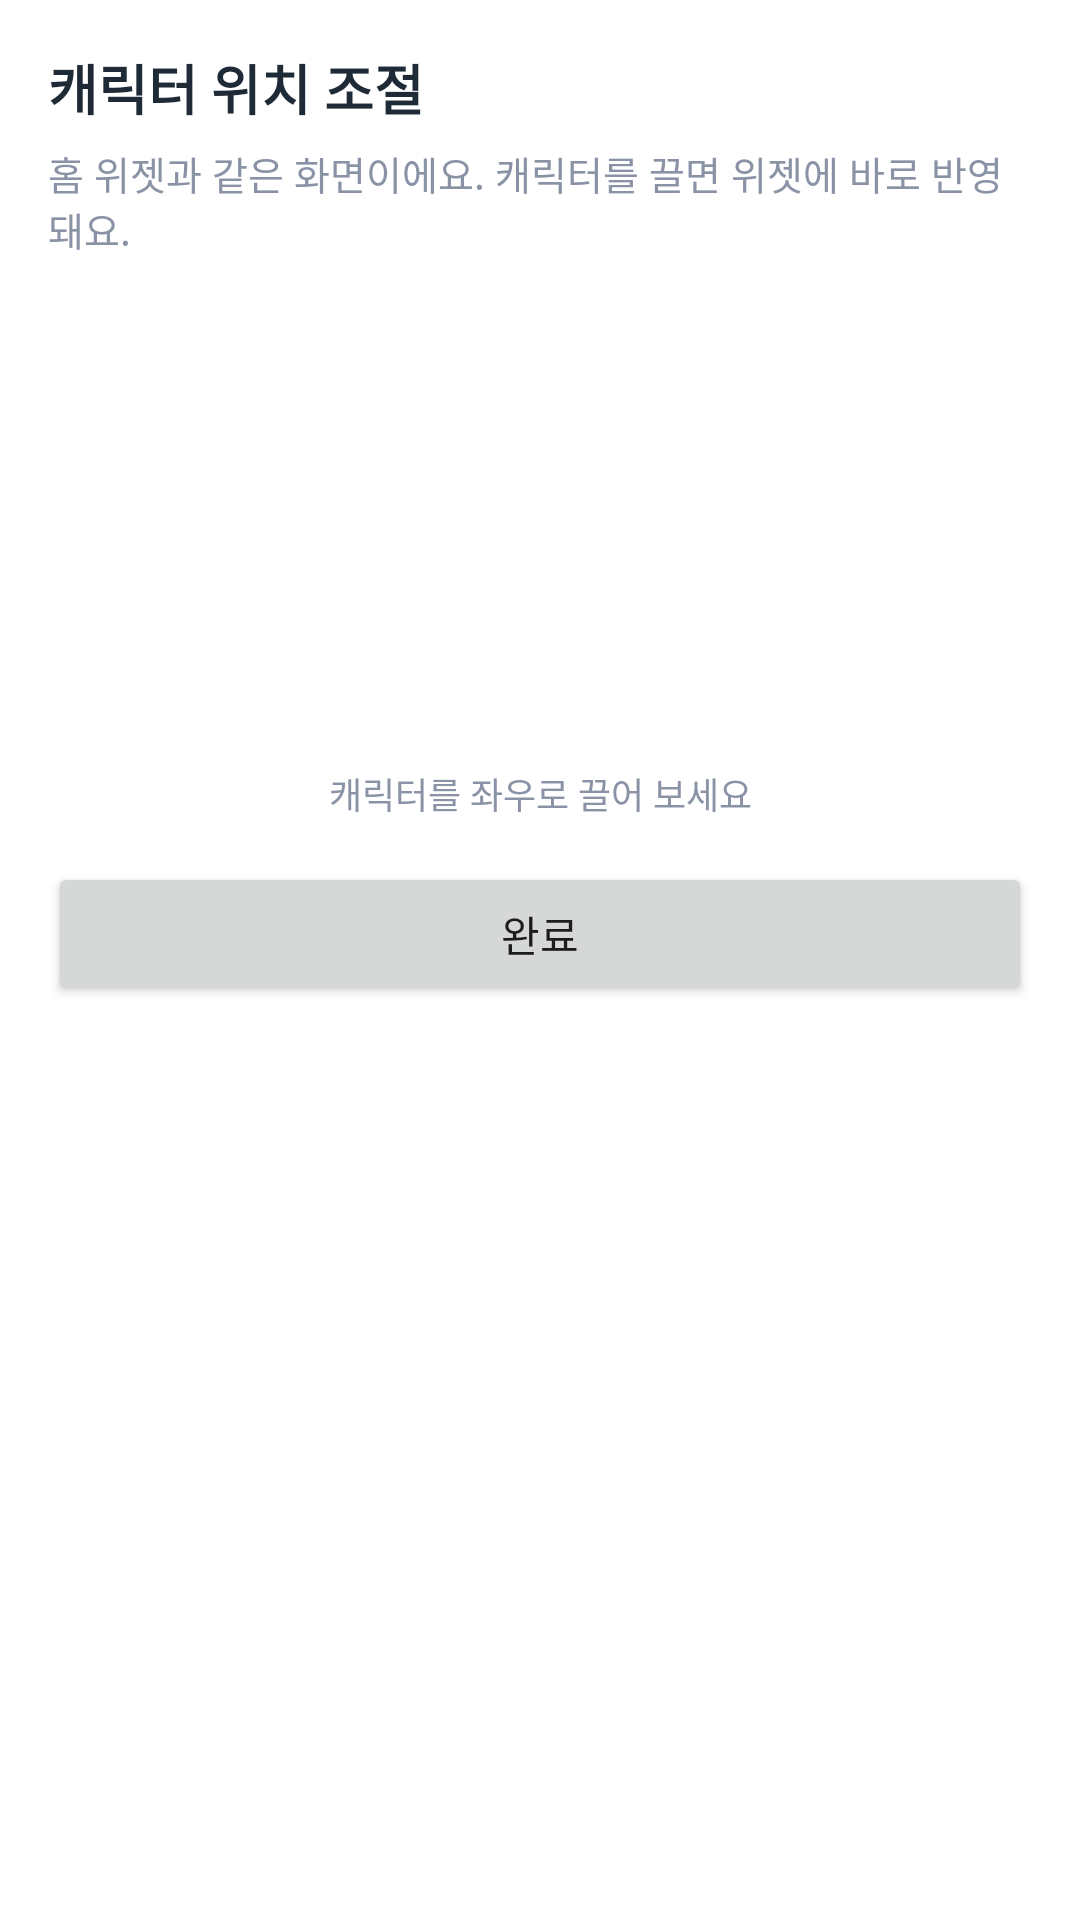

This screen was rendered from an Android layout file. Write that file and the resources it references.
<!-- AndroidManifest.xml: fallback theme Theme.MaterialComponents.DayNight.NoActionBar -->
<!-- res/layout/dday_widget_configure.xml -->
<?xml version="1.0" encoding="utf-8"?>
<LinearLayout xmlns:android="http://schemas.android.com/apk/res/android"
    android:layout_width="match_parent"
    android:layout_height="wrap_content"
    android:orientation="vertical"
    android:padding="16dp">

    <TextView
        android:layout_width="match_parent"
        android:layout_height="wrap_content"
        android:text="@string/dday_widget_configure_title"
        android:textColor="#1F2A37"
        android:textSize="18sp"
        android:textStyle="bold" />

    <TextView
        android:layout_width="match_parent"
        android:layout_height="wrap_content"
        android:layout_marginTop="6dp"
        android:text="@string/dday_widget_configure_subtitle"
        android:textColor="#8A93A6"
        android:textSize="13sp" />

    
    <FrameLayout
        android:layout_width="match_parent"
        android:layout_height="148dp"
        android:layout_marginTop="14dp">

        <include
            android:id="@+id/widget_preview"
            layout="@layout/dday_widget"
            android:layout_width="match_parent"
            android:layout_height="match_parent" />
    </FrameLayout>

    <TextView
        android:layout_width="match_parent"
        android:layout_height="wrap_content"
        android:layout_marginTop="8dp"
        android:gravity="center"
        android:text="@string/dday_widget_drag_hint"
        android:textColor="#8A93A6"
        android:textSize="12sp" />

    <Button
        android:id="@+id/btn_apply"
        android:layout_width="match_parent"
        android:layout_height="wrap_content"
        android:layout_marginTop="14dp"
        android:text="@string/dday_widget_configure_apply" />
</LinearLayout>
<!-- res/layout/dday_widget.xml (included above) -->
<?xml version="1.0" encoding="utf-8"?>
<FrameLayout xmlns:android="http://schemas.android.com/apk/res/android"
    android:id="@+id/dday_widget_root"
    android:layout_width="match_parent"
    android:layout_height="match_parent"
    android:background="@android:color/transparent"
    android:clipChildren="true"
    android:clipToPadding="true"
    android:padding="0dp">

    <ImageView
        android:id="@+id/dday_composite"
        android:layout_width="match_parent"
        android:layout_height="match_parent"
        android:contentDescription="@string/dday_widget_label"
        android:scaleType="fitCenter" />
</FrameLayout>
<!-- resources referenced by this layout -->
<resources>
  <string name="dday_widget_configure_apply">완료</string>
  <string name="dday_widget_configure_subtitle">홈 위젯과 같은 화면이에요. 캐릭터를 끌면 위젯에 바로 반영돼요.</string>
  <string name="dday_widget_configure_title">캐릭터 위치 조절</string>
  <string name="dday_widget_drag_hint">캐릭터를 좌우로 끌어 보세요</string>
  <string name="dday_widget_label">같이</string>
</resources>
